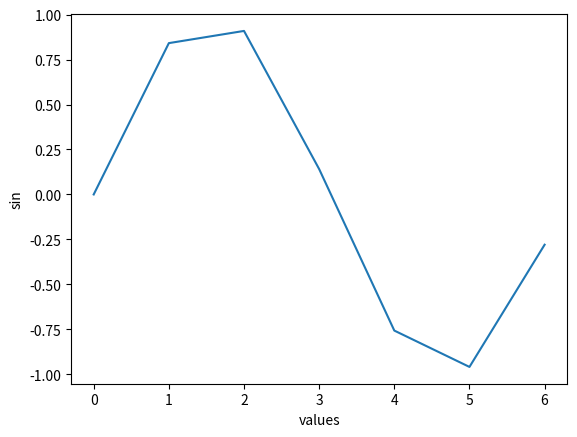

The script that saved this image:
import matplotlib.pyplot as plt
import numpy as np
import math

x= np.arange(0,math.pi*2)  #!range for x
y = np.sin(x) #!sin function
plt.plot(x,y)
plt.xlabel("values")
plt.ylabel("sin")
plt.show()